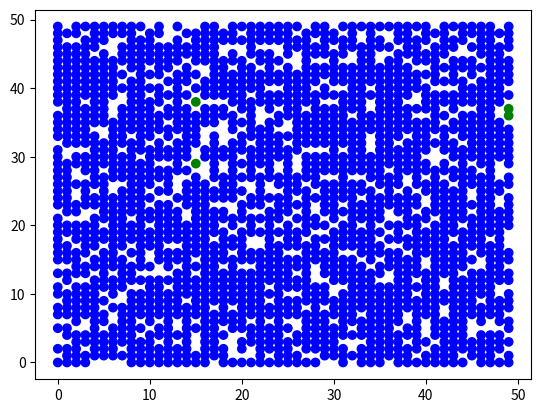

This figure's Python source:
import numpy as np
import random 
import matplotlib.pyplot as plt
import matplotlib.animation as anim
import sys
import time

class Tree:
    def __init__(self,status):
        self.status=status
        self.color=None
    def StatCol(self):
        if self.status==1:
            self.color='g'
            return
        elif self.status==2:
            self.color='y'
            return
        elif self.status==3:
            self.color='r'
            return
        elif self.status==4:
            self.color='b'
            return



class Forest:

    def __init__(self, dim, prob):
        self.dim=dim
        self.prob=prob
        self.forest=np.full((self.dim,self.dim), Tree(0))
        self.t=0
        self.trees=0
        self.burnt=0
        self.burning=0
        self.fig=plt.figure()
        self.ax=self.fig.add_subplot(111)
        #self.fig,self.ax=plt.subplots()
        

    def create_forest(self):
        
        for i in range(len(self.forest)):
            for j in range(len(self.forest[0])):
                if self.prob>=random.uniform(0,1):
                    self.forest[i][j]=Tree(1)
                    self.trees+=1
                else:  
                    self.forest[i][j]=Tree(0)



    def start_fire(self):
        for i in range(len(self.forest)):
                if self.forest[i][-1].status==1:
                    self.forest[i][-1].status=2
                    self.burning+=1
                    

    def burn_neighbor(self,i,j):
        if j-1>=0 and self.forest[i][j-1].status==1:
            self.forest[i][j-1].status=1.5
            self.burning+=1

        if j+1<len(self.forest) and self.forest[i][j+1].status==1:
            self.forest[i][j+1].status=1.5
            self.burning+=1
   
        if i+1<len(self.forest[0]) and self.forest[i+1][j].status==1:
            self.forest[i+1][j].status=1.5
            self.burning+=1

        
        if i-1>=0 and self.forest[i-1][j].status==1:
            self.forest[i-1][j].status=1.5
            self.burning+=1
        
        self.forest[i][j].status=3
 
    def set_ablaze_and_extinguish(self):
        for i in range(len(self.forest[0])):
            for j in range(len(self.forest)):
                if self.forest[i][j].status==1.5:
                    self.forest[i][j].status=2
                if self.forest[i][j].status==3:
                    self.forest[i][j].status=4
                    self.burning-=1
                    self.burnt+=1


    def burn_timestep(self):
               
        self.set_ablaze_and_extinguish()
        
        for i in range(len(self.forest[0])):
            for j in range(len(self.forest)):
                if self.forest[i][j].status==2:
                    self.burn_neighbor(i,j)

        self.t+=1

        
    def animate(self):
        x_val=[]
        y_val=[]
        col=[]
        plt.clf()
        for i in range(len(self.forest)):
            for j in range(len(self.forest)):
                if self.forest[i][j].status!=0:
                    self.forest[i][j].StatCol()
                    if self.forest[i][j].color!='None':
                        col.append(self.forest[i][j].color)
                        x_val.append(i)
                        y_val.append(j)
                   # print(i,j,self.forest[i][j].color)
        plt.scatter(x_val,y_val,c=col)
        plt.pause(0.005)
        
       # plt.show()
        

    def burning_the_whole_sharade(self, animate_for=False):
        self.start_fire()
        if animate_for==True:
            plt.ion()
            self.animate()
            
        while self.burning!=0 and self.burning>0:
            self.burn_timestep()
            if animate_for==True:
                self.animate()
        #plt.show()

        
if __name__=="__main__":
    print('create forest')
    For=Forest(50,0.8)
    For.create_forest()

    print('burn it')
    For.burning_the_whole_sharade(True)
    print('Time before extinction :', For.t)
    print('Total Trees :', For.trees)
    print('Percent burnt :', For.burnt/For.trees)
 
                    

